9-way image classification set "mudra_dataset" from GitHub (GovindRangappa/mudra-jetson-deploy); label vocabulary: alapadma, ardhachandra, ardhapataka, kapittha, mayura, musti, pataka, shikhara, tripataka.

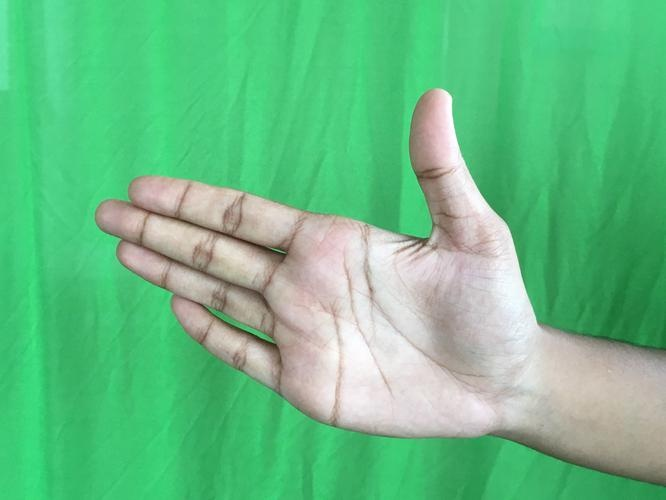
Label: ardhachandra

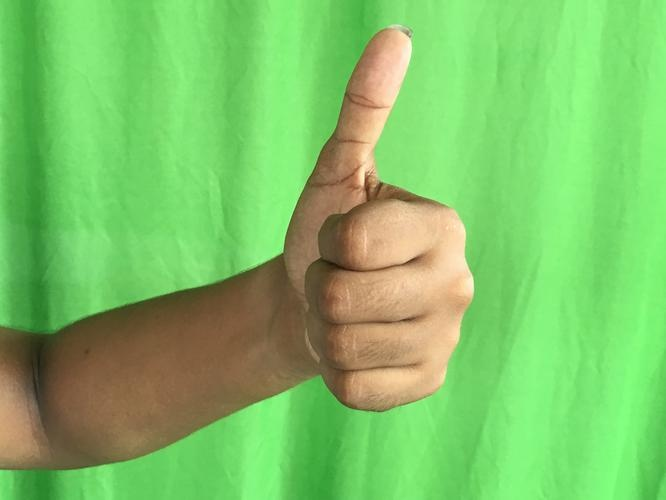
Label: shikhara

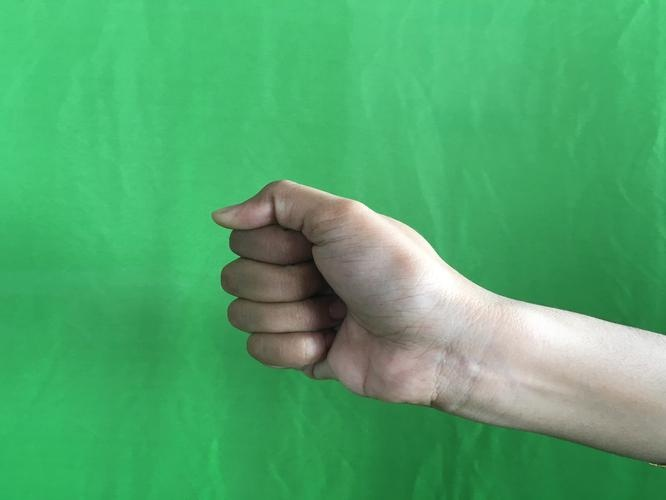
Label: musti

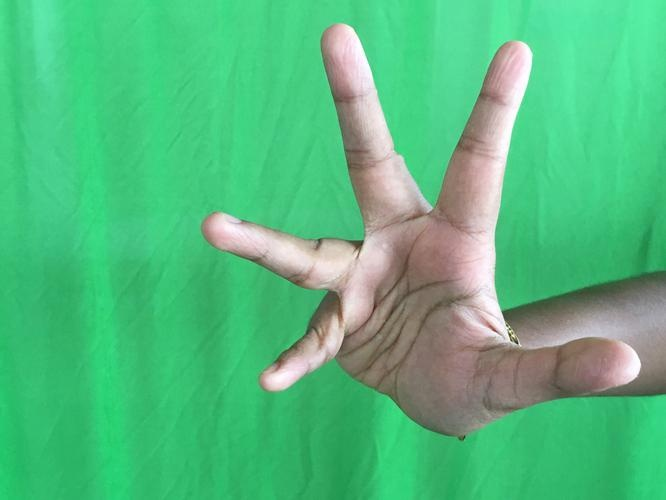
Label: alapadma

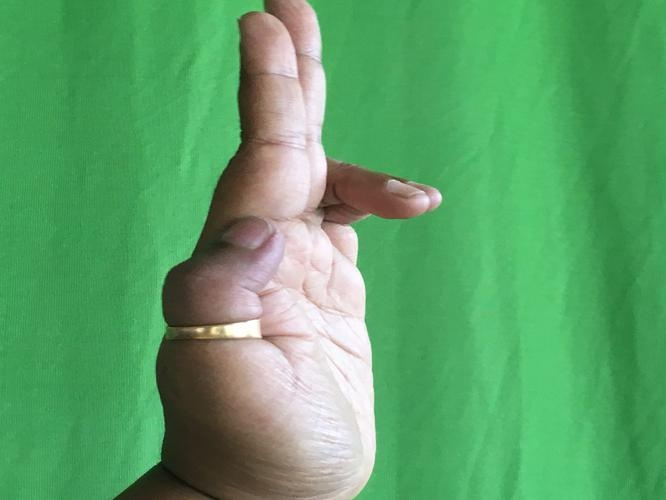
Label: ardhapataka

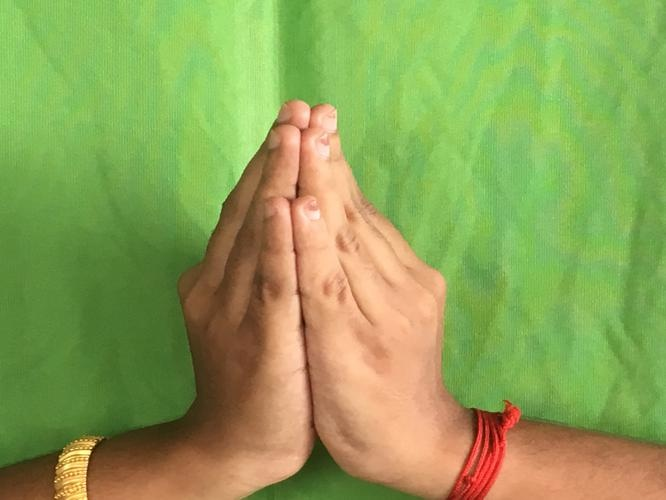
Label: kapittha
